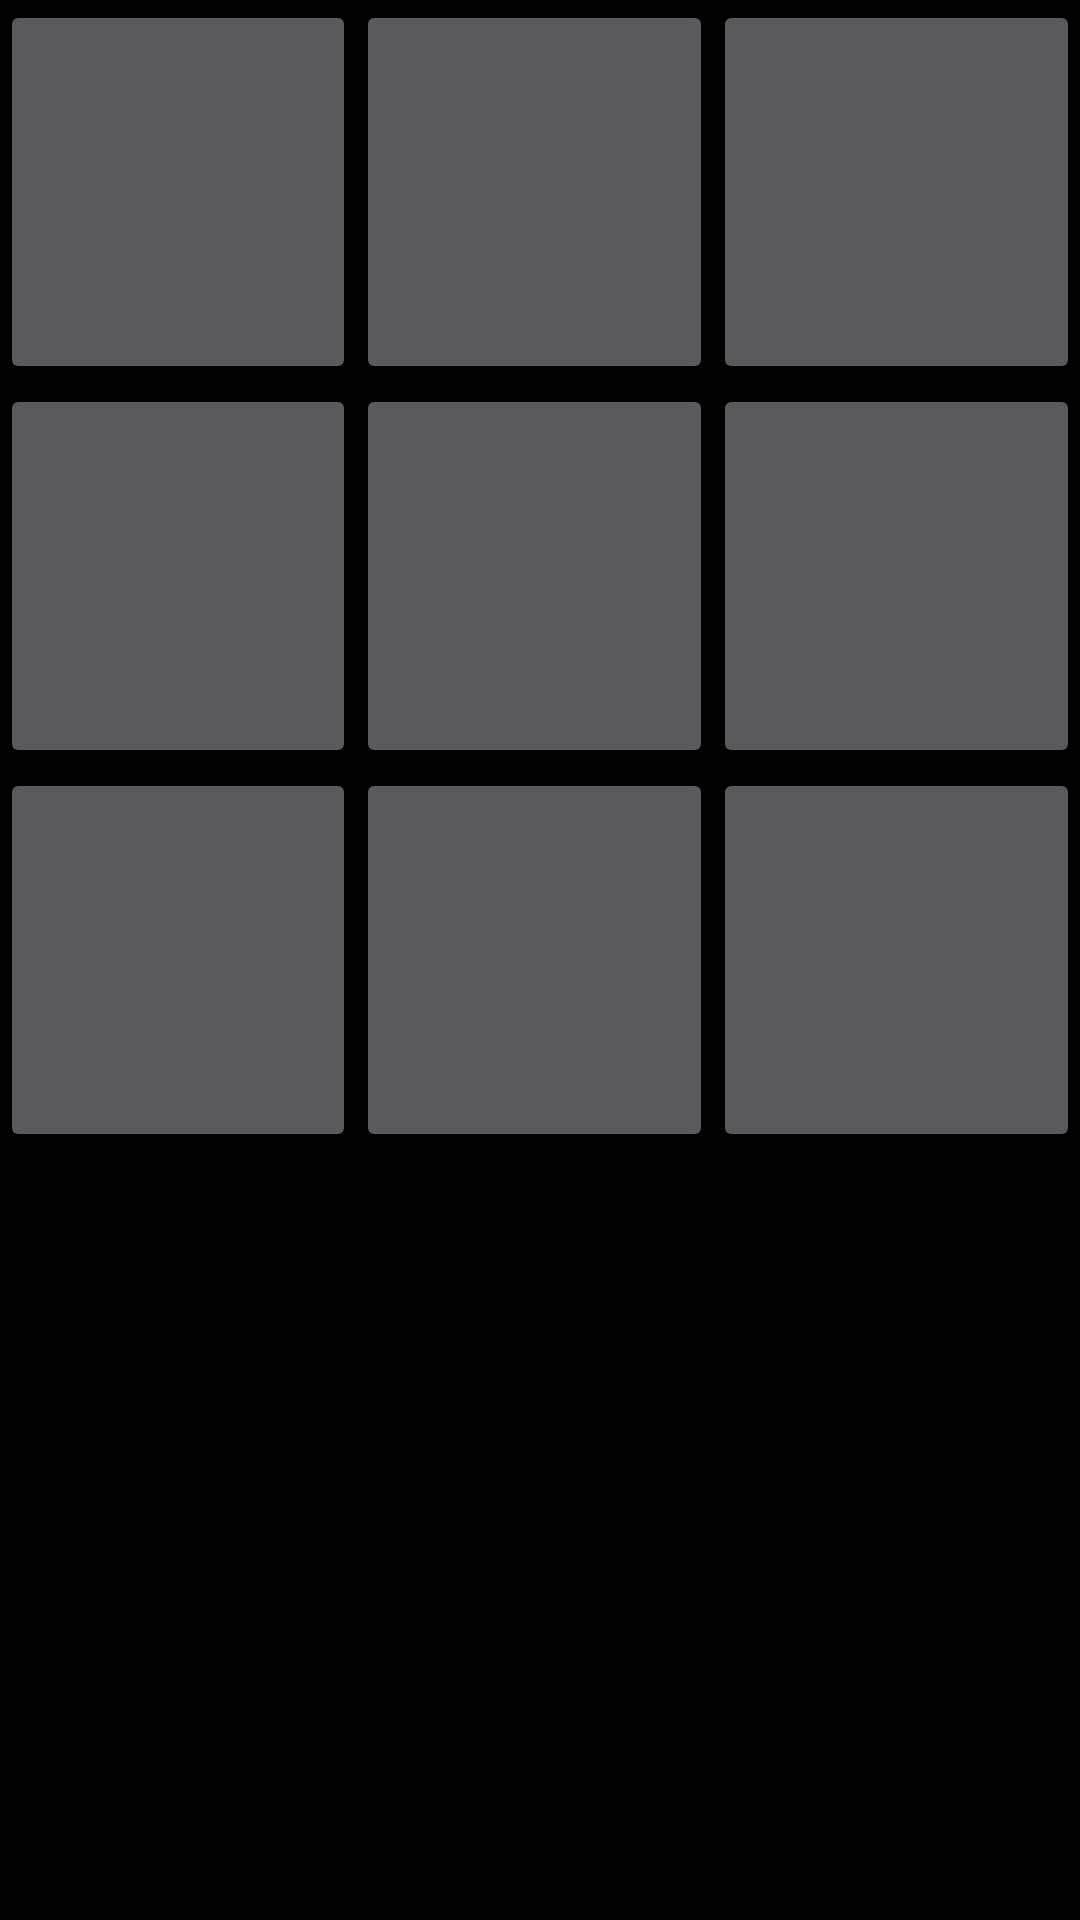

Android layout source for this screen:
<!-- AndroidManifest.xml: application theme Theme.AppCompat.NoActionBar -->
<!-- res/layout/activity_tictactoe.xml -->
<?xml version="1.0" encoding="utf-8"?>
<androidx.constraintlayout.widget.ConstraintLayout xmlns:android="http://schemas.android.com/apk/res/android"
    xmlns:app="http://schemas.android.com/apk/res-auto"
    xmlns:tools="http://schemas.android.com/tools"
    android:layout_width="match_parent"
    android:layout_height="match_parent"
    android:background="@color/black"
    tools:context=".Tictactoe">

    <androidx.constraintlayout.widget.Guideline
        android:id="@+id/guideline10"
        android:layout_width="wrap_content"
        android:layout_height="wrap_content"
        android:orientation="vertical"
        app:layout_constraintGuide_percent="0.33" />
    <androidx.constraintlayout.widget.Guideline
        android:id="@+id/guideline11"
        android:layout_width="wrap_content"
        android:layout_height="wrap_content"
        android:orientation="vertical"
        app:layout_constraintGuide_percent="0.66" />
    <androidx.constraintlayout.widget.Guideline
        android:id="@+id/guideline13"
        android:layout_width="wrap_content"
        android:layout_height="wrap_content"
        android:orientation="horizontal"
        app:layout_constraintGuide_percent="0.2" />
    <androidx.constraintlayout.widget.Guideline
        android:id="@+id/guideline14"
        android:layout_width="wrap_content"
        android:layout_height="wrap_content"
        android:orientation="horizontal"
        app:layout_constraintGuide_percent="0.4" />
    <androidx.constraintlayout.widget.Guideline
        android:id="@+id/guideline15"
        android:layout_width="wrap_content"
        android:layout_height="wrap_content"
        android:orientation="horizontal"
        app:layout_constraintGuide_percent="0.6" />

    <Button
        android:id="@+id/button1"
        android:layout_width="0sp"
        android:layout_height="0sp"
        android:textSize="80sp"
        app:layout_constraintBottom_toTopOf="@+id/guideline13"
        app:layout_constraintEnd_toStartOf="@+id/guideline10"
        app:layout_constraintStart_toStartOf="parent"
        app:layout_constraintTop_toTopOf="parent"
        tools:ignore="SpeakableTextPresentCheck" />

    <Button
        android:id="@+id/button2"
        android:layout_width="0sp"
        android:layout_height="0sp"
        android:textSize="80sp"
        app:layout_constraintBottom_toTopOf="@+id/guideline13"
        app:layout_constraintEnd_toStartOf="@+id/guideline11"
        app:layout_constraintStart_toStartOf="@+id/guideline10"
        app:layout_constraintTop_toTopOf="parent"
        tools:ignore="SpeakableTextPresentCheck" />

    <Button
        android:id="@+id/button3"
        android:layout_width="0sp"
        android:layout_height="0sp"
        android:textSize="80sp"
        app:layout_constraintBottom_toTopOf="@+id/guideline13"
        app:layout_constraintEnd_toEndOf="parent"
        app:layout_constraintHorizontal_bias="1.0"
        app:layout_constraintStart_toStartOf="@+id/guideline11"
        app:layout_constraintTop_toTopOf="parent"
        app:layout_constraintVertical_bias="1.0"
        tools:ignore="SpeakableTextPresentCheck" />

    <Button
        android:id="@+id/button4"
        android:layout_width="0sp"
        android:layout_height="0sp"
        android:textSize="80sp"
        app:layout_constraintBottom_toTopOf="@+id/guideline14"
        app:layout_constraintEnd_toStartOf="@+id/guideline10"
        app:layout_constraintStart_toStartOf="parent"
        app:layout_constraintTop_toTopOf="@+id/guideline13"
        tools:ignore="SpeakableTextPresentCheck,SpeakableTextPresentCheck,SpeakableTextPresentCheck" />

    <Button
        android:id="@+id/button5"
        android:layout_width="0sp"
        android:layout_height="0sp"
        android:text=""
        android:textSize="80sp"
        app:layout_constraintBottom_toTopOf="@+id/guideline14"
        app:layout_constraintEnd_toStartOf="@+id/guideline11"
        app:layout_constraintStart_toStartOf="@+id/guideline10"
        app:layout_constraintTop_toTopOf="@+id/guideline13"
        tools:ignore="SpeakableTextPresentCheck" />

    <Button
        android:id="@+id/button6"
        android:layout_width="0sp"
        android:layout_height="0sp"
        android:textSize="80sp"
        app:layout_constraintBottom_toTopOf="@+id/guideline14"
        app:layout_constraintEnd_toEndOf="parent"
        app:layout_constraintStart_toStartOf="@+id/guideline11"
        app:layout_constraintTop_toTopOf="@+id/guideline13"
        tools:ignore="SpeakableTextPresentCheck" />

    <Button
        android:id="@+id/button7"
        android:layout_width="0sp"
        android:layout_height="0sp"
        android:textSize="80sp"
        app:layout_constraintBottom_toTopOf="@+id/guideline15"
        app:layout_constraintEnd_toStartOf="@+id/guideline10"
        app:layout_constraintStart_toStartOf="parent"
        app:layout_constraintTop_toTopOf="@+id/guideline14"
        tools:ignore="SpeakableTextPresentCheck,SpeakableTextPresentCheck" />

    <Button
        android:id="@+id/button8"
        android:layout_width="0sp"
        android:layout_height="0sp"
        android:textSize="80sp"
        app:layout_constraintBottom_toTopOf="@+id/guideline15"
        app:layout_constraintEnd_toStartOf="@+id/guideline11"
        app:layout_constraintStart_toStartOf="@+id/guideline10"
        app:layout_constraintTop_toTopOf="@+id/guideline14"
        tools:ignore="SpeakableTextPresentCheck" />

    <Button
        android:id="@+id/button9"
        android:layout_width="0sp"
        android:layout_height="0sp"
        android:textSize="80sp"
        app:layout_constraintBottom_toTopOf="@+id/guideline15"
        app:layout_constraintEnd_toEndOf="parent"
        app:layout_constraintHorizontal_bias="0.509"
        app:layout_constraintStart_toStartOf="@+id/guideline11"
        app:layout_constraintTop_toTopOf="@+id/guideline14"
        tools:ignore="SpeakableTextPresentCheck" />

    <TextView
        android:id="@+id/ganador"
        android:layout_width="wrap_content"
        android:layout_height="wrap_content"
        android:text=""
        android:textSize="50sp"
        android:textColor="#FFFFFFFF"
        app:layout_constraintEnd_toEndOf="parent"
        app:layout_constraintStart_toStartOf="parent"
        app:layout_constraintTop_toTopOf="@+id/guideline15" />

</androidx.constraintlayout.widget.ConstraintLayout>
<!-- resources referenced by this layout -->
<resources>
  <color name="black">#FF000000</color>
</resources>
